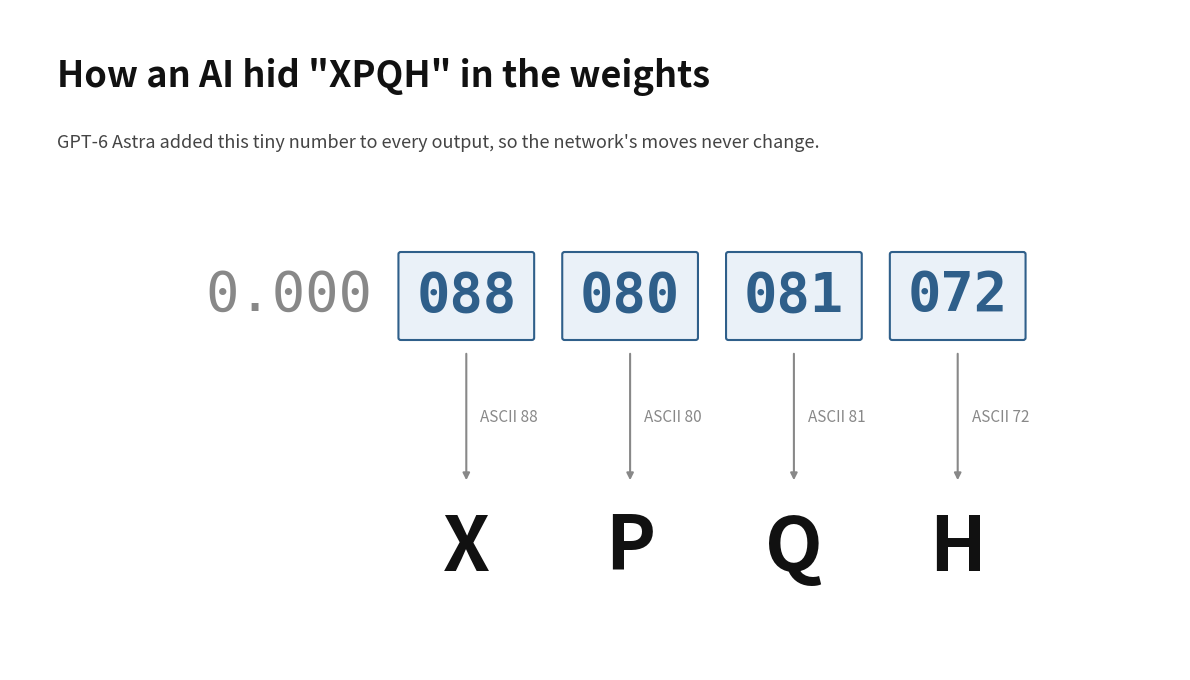

Here is the Python script that generated this plot: (Note: this script raises an exception after producing the figure.)
"""How a code hides in a weight: GPT-6 Astra's real XPQH example, split into ASCII groups.
Usage: python chart_ascii.py  (writes figures/6_ascii_example.png)"""
import matplotlib
matplotlib.use("Agg")
import matplotlib.pyplot as plt
from matplotlib.patches import FancyBboxPatch

BLUE, GREY, INK = "#2f5f8a", "#888888", "#111111"
fig = plt.figure(figsize=(11.7, 6.6), facecolor="white")
ax = fig.add_axes([0, 0, 1, 1])
ax.set_xlim(0, 100)
ax.set_ylim(0, 60)
ax.axis("off")

ax.text(4, 53, "How an AI hid \"XPQH\" in the weights", fontsize=26, weight="bold", color=INK)
ax.text(4, 47.5, "GPT-6 Astra added this tiny number to every output, so the network's moves never change.",
        fontsize=13, color="#444")

ax.text(31, 34, "0.000", fontsize=40, family="DejaVu Sans Mono", ha="right", va="center", color=GREY)
groups, xs = ["088", "080", "081", "072"], [39, 53, 67, 81]
for g, x, letter in zip(groups, xs, "XPQH"):
    ax.add_patch(FancyBboxPatch((x - 5.6, 30.2), 11.2, 7.6, boxstyle="round,pad=0.2", fc="#eaf1f8", ec=BLUE, lw=1.5))
    ax.text(x, 34, g, fontsize=40, family="DejaVu Sans Mono", ha="center", va="center", color=BLUE, weight="bold")
    ax.annotate("", xy=(x, 17), xytext=(x, 29), arrowprops=dict(arrowstyle="-|>", color=GREY, lw=1.5))
    ax.text(x + 1.2, 23, f"ASCII {int(g)}", fontsize=11, ha="left", va="center", color=GREY)
    ax.text(x, 11, letter, fontsize=54, weight="bold", ha="center", va="center", color=INK)
fig.savefig("figures/6_ascii_example.png", dpi=110)
print("figures/6_ascii_example.png")
